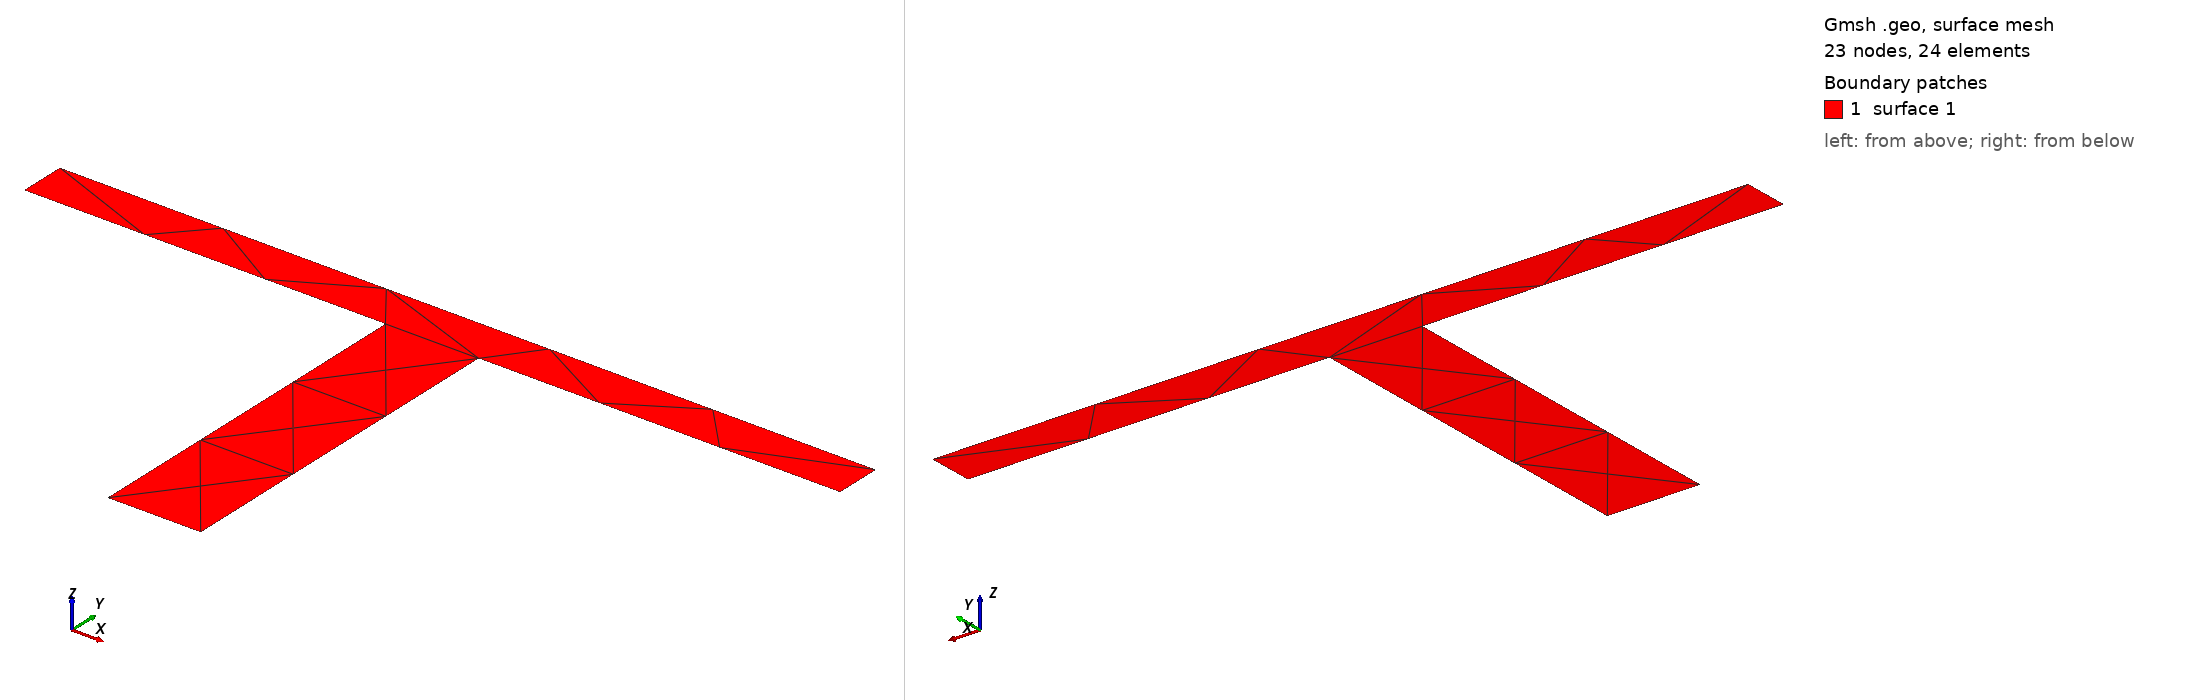

Gmsh geometry script, surface-meshed: 23 nodes, 24 surface elements. Boundary patches (legend numbers): 1 surface 1. Left view from above one corner, right view from below the opposite corner. The script declares no physical surfaces, so the legend lists its geometric surfaces. The drawing asked Gmsh for element sizes between 1% and 20% of the model's largest extent; the script's own settings can give other sizes.

=== Tee_70x70x8.geo (drawn) ===
// Gmsh project
SetFactory("OpenCASCADE");
H = 0.07;
B = 0.14;
tw = 0.016;
tfl = 0.008;
// +
Point(1) = {0.008, 0.012439, 0, 1.0};
// +
Point(2) = {0.07, 0.012439, 0, 1.0};
// +
Point(3) = {0.07, 0.020439, 0, 1.0};
// +
Point(4) = {-0.07, 0.020439, 0, 1.0};
// +
Point(5) = {-0.07, 0.012439, 0, 1.0};
// +
Point(6) = {-0.008, 0.012439, 0, 1.0};
// +
Point(7) = {-0.008, -0.049561, 0, 1.0};
// +
Point(8) = {0.008, -0.049561, 0, 1.0};
// +
Line(1) = {1, 2};
// +
Line(2) = {2, 3};
// +
Line(3) = {3, 4};
// +
Line(4) = {4, 5};
// +
Line(5) = {5, 6};
// +
Line(6) = {6, 7};
// +
Line(7) = {7, 8};
// +
Line(8) = {8, 1};
// +
Curve Loop(1) = {8, 1, 2, 3, 4, 5, 6, 7};
// +
Plane Surface(1) = {1};
